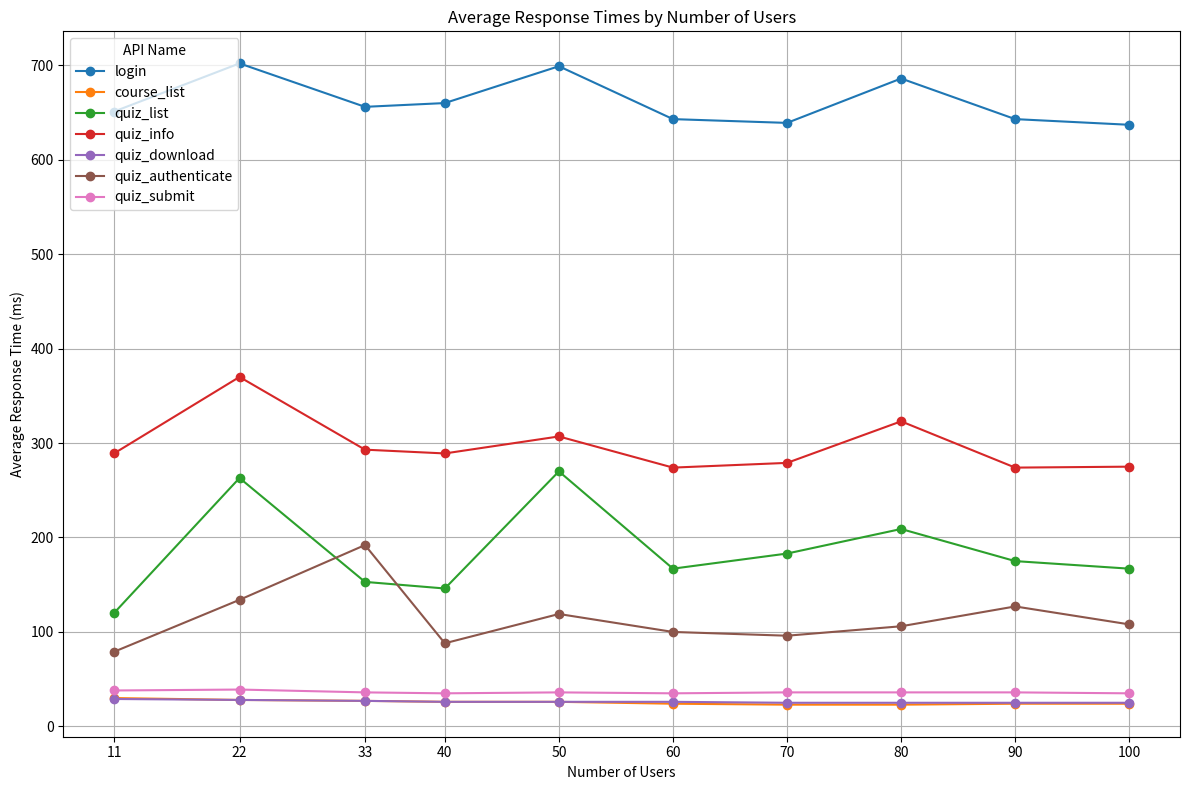

This chart was generated by the following Python code:
import pandas as pd
import matplotlib.pyplot as plt

# Sample data
data = {
    'API_name': ['login', 'course_list', 'quiz_list', 'quiz_info', 'quiz_download', 'quiz_authenticate', 'quiz_submit'],
    'RespTime_11(ms)': [651, 30, 120, 289, 29, 79, 38],
    'RespTime_22(ms)': [702, 28, 263, 370, 28, 134, 39],
    'RespTime_33(ms)': [656, 27, 153, 293, 27, 192, 36],
    'RespTime_40(ms)': [660, 26, 146, 289, 26, 88, 35],
    'RespTime_50(ms)': [699, 26, 270, 307, 26, 119, 36],
    'RespTime_60(ms)': [643, 24, 167, 274, 26, 100, 35],
    'RespTime_70(ms)': [639, 23, 183, 279, 25, 96, 36],
    'RespTime_80(ms)': [686, 23, 209, 323, 25, 106, 36],
    'RespTime_90(ms)': [643, 24, 175, 274, 25, 127, 36],
    'RespTime_100(ms)': [637, 24, 167, 275, 25, 108, 35]
}

# Convert to DataFrame
df = pd.DataFrame(data)

# Extract the number of users from column names
user_counts = [11, 22, 33, 40, 50, 60, 70, 80, 90, 100]

# Set the API_name as index
df.set_index('API_name', inplace=True)

# Plot
plt.figure(figsize=(12, 8))
for api_name in df.index:
    plt.plot(user_counts, df.loc[api_name], marker='o', label=api_name)

plt.xlabel('Number of Users')
plt.ylabel('Average Response Time (ms)')
plt.title('Average Response Times by Number of Users')
plt.legend(title='API Name')
plt.grid(True)
plt.xticks(user_counts)
plt.tight_layout()

# Save the plot as an image file
plt.savefig('response_times_plot.png')

# Show the plot
# plt.show()
